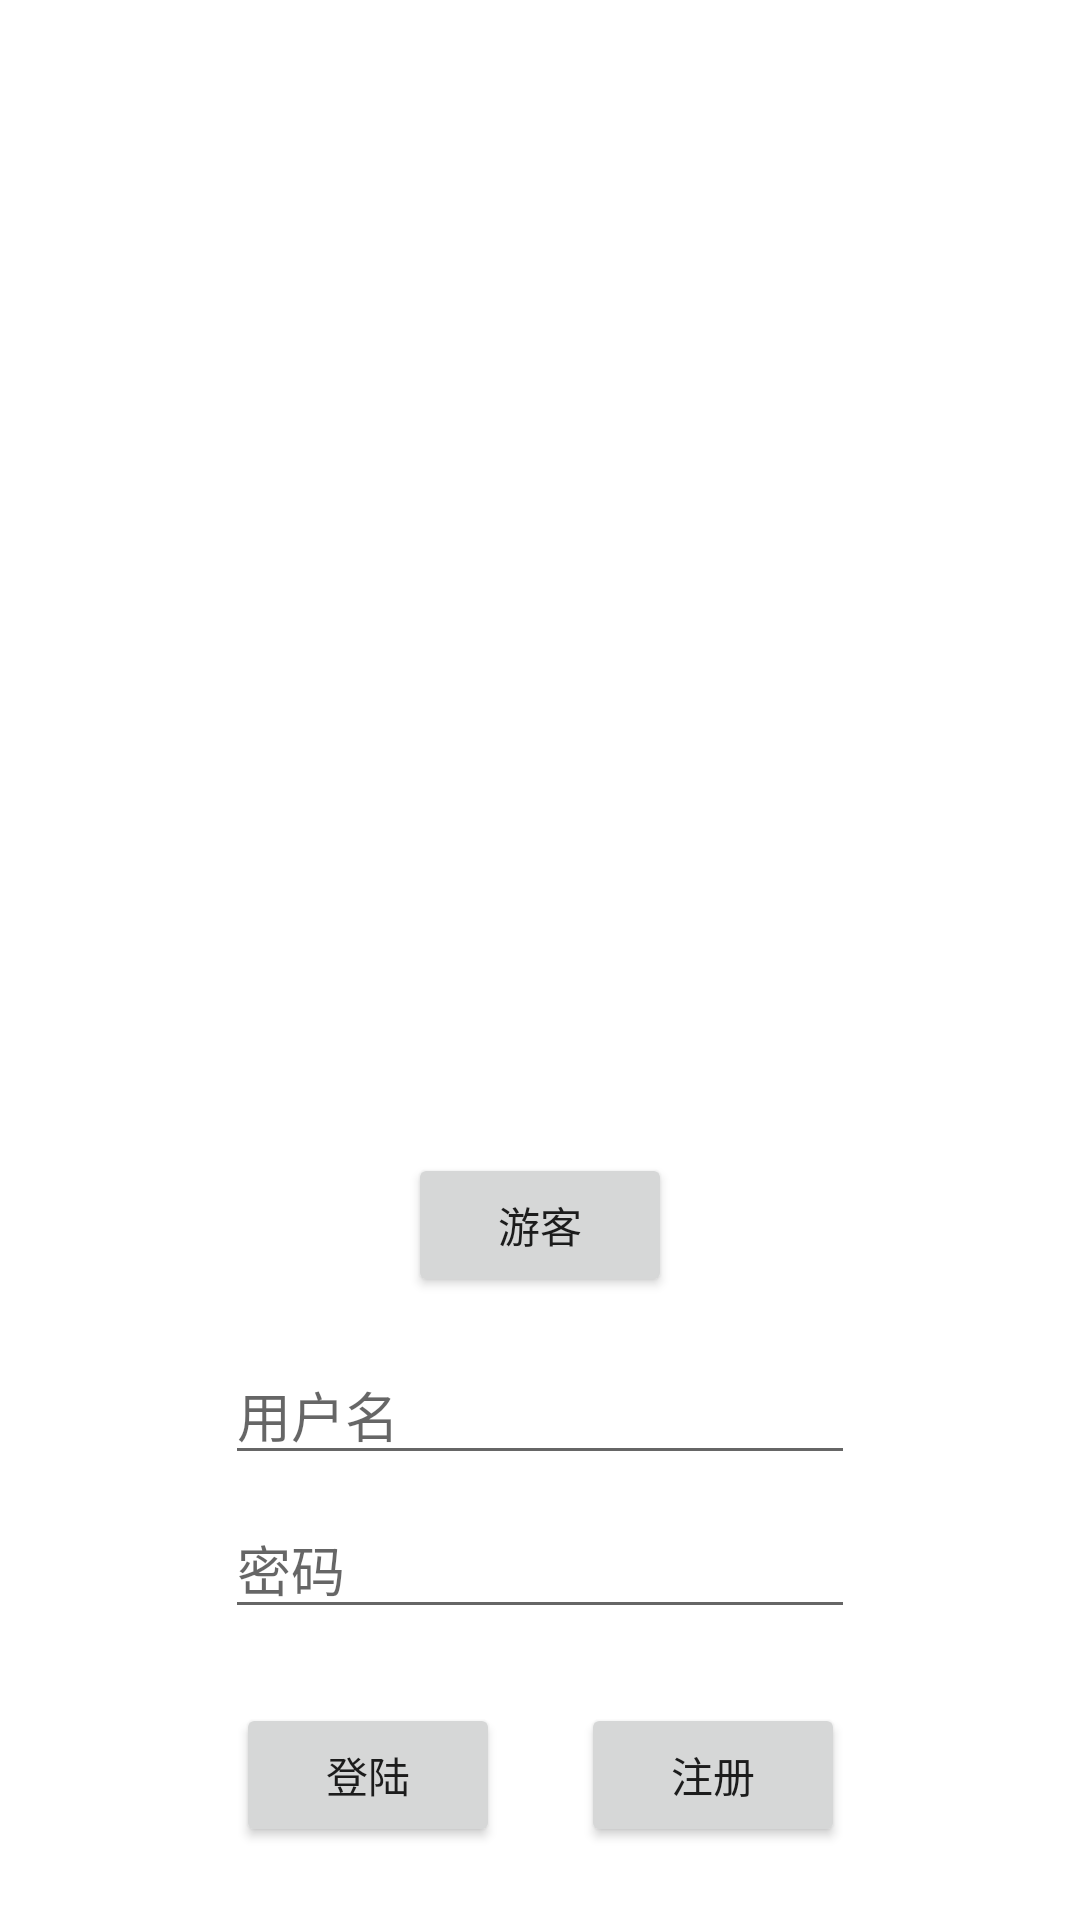

Reconstruct the res/layout file that produces this screen, plus the resources it refers to.
<!-- AndroidManifest.xml: application theme Theme.Edupkg -->
<!-- res/layout/login_dialog.xml -->
<?xml version="1.0" encoding="utf-8"?>
<androidx.constraintlayout.widget.ConstraintLayout xmlns:android="http://schemas.android.com/apk/res/android"
    xmlns:app="http://schemas.android.com/apk/res-auto"
    xmlns:tools="http://schemas.android.com/tools"
    android:layout_width="match_parent"
    android:layout_height="match_parent">
    <androidx.constraintlayout.widget.ConstraintLayout
        android:layout_width="219dp"
        android:layout_height="81dp"
        app:layout_constraintEnd_toEndOf="parent" android:layout_marginEnd="8dp" android:layout_marginBottom="8dp"
        app:layout_constraintBottom_toBottomOf="parent"
        app:layout_constraintStart_toStartOf="parent"
        android:layout_marginStart="8dp" android:id="@+id/constraintLayout">

        <Button
            android:text="@string/login_string"
            android:layout_width="wrap_content"
            android:layout_height="wrap_content"
            android:id="@+id/login_button" app:layout_constraintStart_toStartOf="parent"
            android:layout_marginStart="8dp" android:layout_marginTop="8dp"
            app:layout_constraintTop_toTopOf="parent" android:layout_marginBottom="8dp"
            app:layout_constraintBottom_toBottomOf="parent"/>
        <Button
            android:text="@string/register_string"
            android:layout_width="wrap_content"
            android:layout_height="wrap_content"
            android:id="@+id/register_button" app:layout_constraintEnd_toEndOf="parent"
            android:layout_marginEnd="8dp"
            android:layout_marginBottom="8dp" app:layout_constraintBottom_toBottomOf="parent"
            android:layout_marginTop="8dp" app:layout_constraintTop_toTopOf="parent"/>
    </androidx.constraintlayout.widget.ConstraintLayout>
    <EditText
        android:layout_width="wrap_content"
        android:layout_height="wrap_content"
        android:inputType="textPassword"
        android:hint="@string/password_string"
        android:ems="10"
        android:id="@+id/password_text"
        android:layout_marginBottom="8dp"
        app:layout_constraintBottom_toTopOf="@+id/constraintLayout"
        android:layout_marginStart="8dp"
        app:layout_constraintStart_toStartOf="parent"
        android:layout_marginEnd="8dp"
        app:layout_constraintEnd_toEndOf="parent"/>
    <EditText
        android:layout_width="wrap_content"
        android:layout_height="wrap_content"
        android:inputType="textPersonName"
        android:hint="@string/username_string"
        android:ems="10"
        android:id="@+id/username_text"
        android:layout_marginBottom="8dp"
        app:layout_constraintBottom_toTopOf="@+id/password_text"
        android:layout_marginEnd="8dp"
        app:layout_constraintEnd_toEndOf="parent"
        android:layout_marginStart="8dp"
        app:layout_constraintStart_toStartOf="parent"/>

    
    <Button
        android:text="游客"
        android:layout_width="wrap_content"
        android:layout_height="wrap_content"
        android:layout_marginBottom="16dp"
        android:id="@+id/skip_button"
        app:layout_constraintBottom_toTopOf="@+id/username_text"
        app:layout_constraintStart_toStartOf="parent"
        android:layout_marginStart="8dp"
        app:layout_constraintEnd_toEndOf="parent"
        android:layout_marginEnd="8dp" />




</androidx.constraintlayout.widget.ConstraintLayout>
<!-- resources referenced by this layout -->
<resources>
  <string name="login_string">登陆</string>
  <string name="password_string">密码</string>
  <string name="register_string">注册</string>
  <string name="username_string">用户名</string>
  <style name="Theme.Edupkg" parent="Theme.MaterialComponents.DayNight.DarkActionBar">
          
          <item name="colorPrimary">@color/blue_500</item>
          <item name="colorPrimaryVariant">@color/blue_700</item>
          <item name="colorOnPrimary">@color/white</item>
          
          <item name="colorSecondary">@color/teal_200</item>
          <item name="colorSecondaryVariant">@color/teal_700</item>
          <item name="colorOnSecondary">@color/black</item>
          
          <item name="android:statusBarColor" tools:targetApi="l">?attr/colorPrimaryVariant</item>
          
      </style>
  <color name="blue_500">#03A9F4</color>
  <color name="blue_700">#0288D1</color>
  <color name="white">#FFFFFFFF</color>
  <color name="teal_200">#FF03DAC5</color>
  <color name="teal_700">#FF018786</color>
  <color name="black">#FF000000</color>
</resources>
